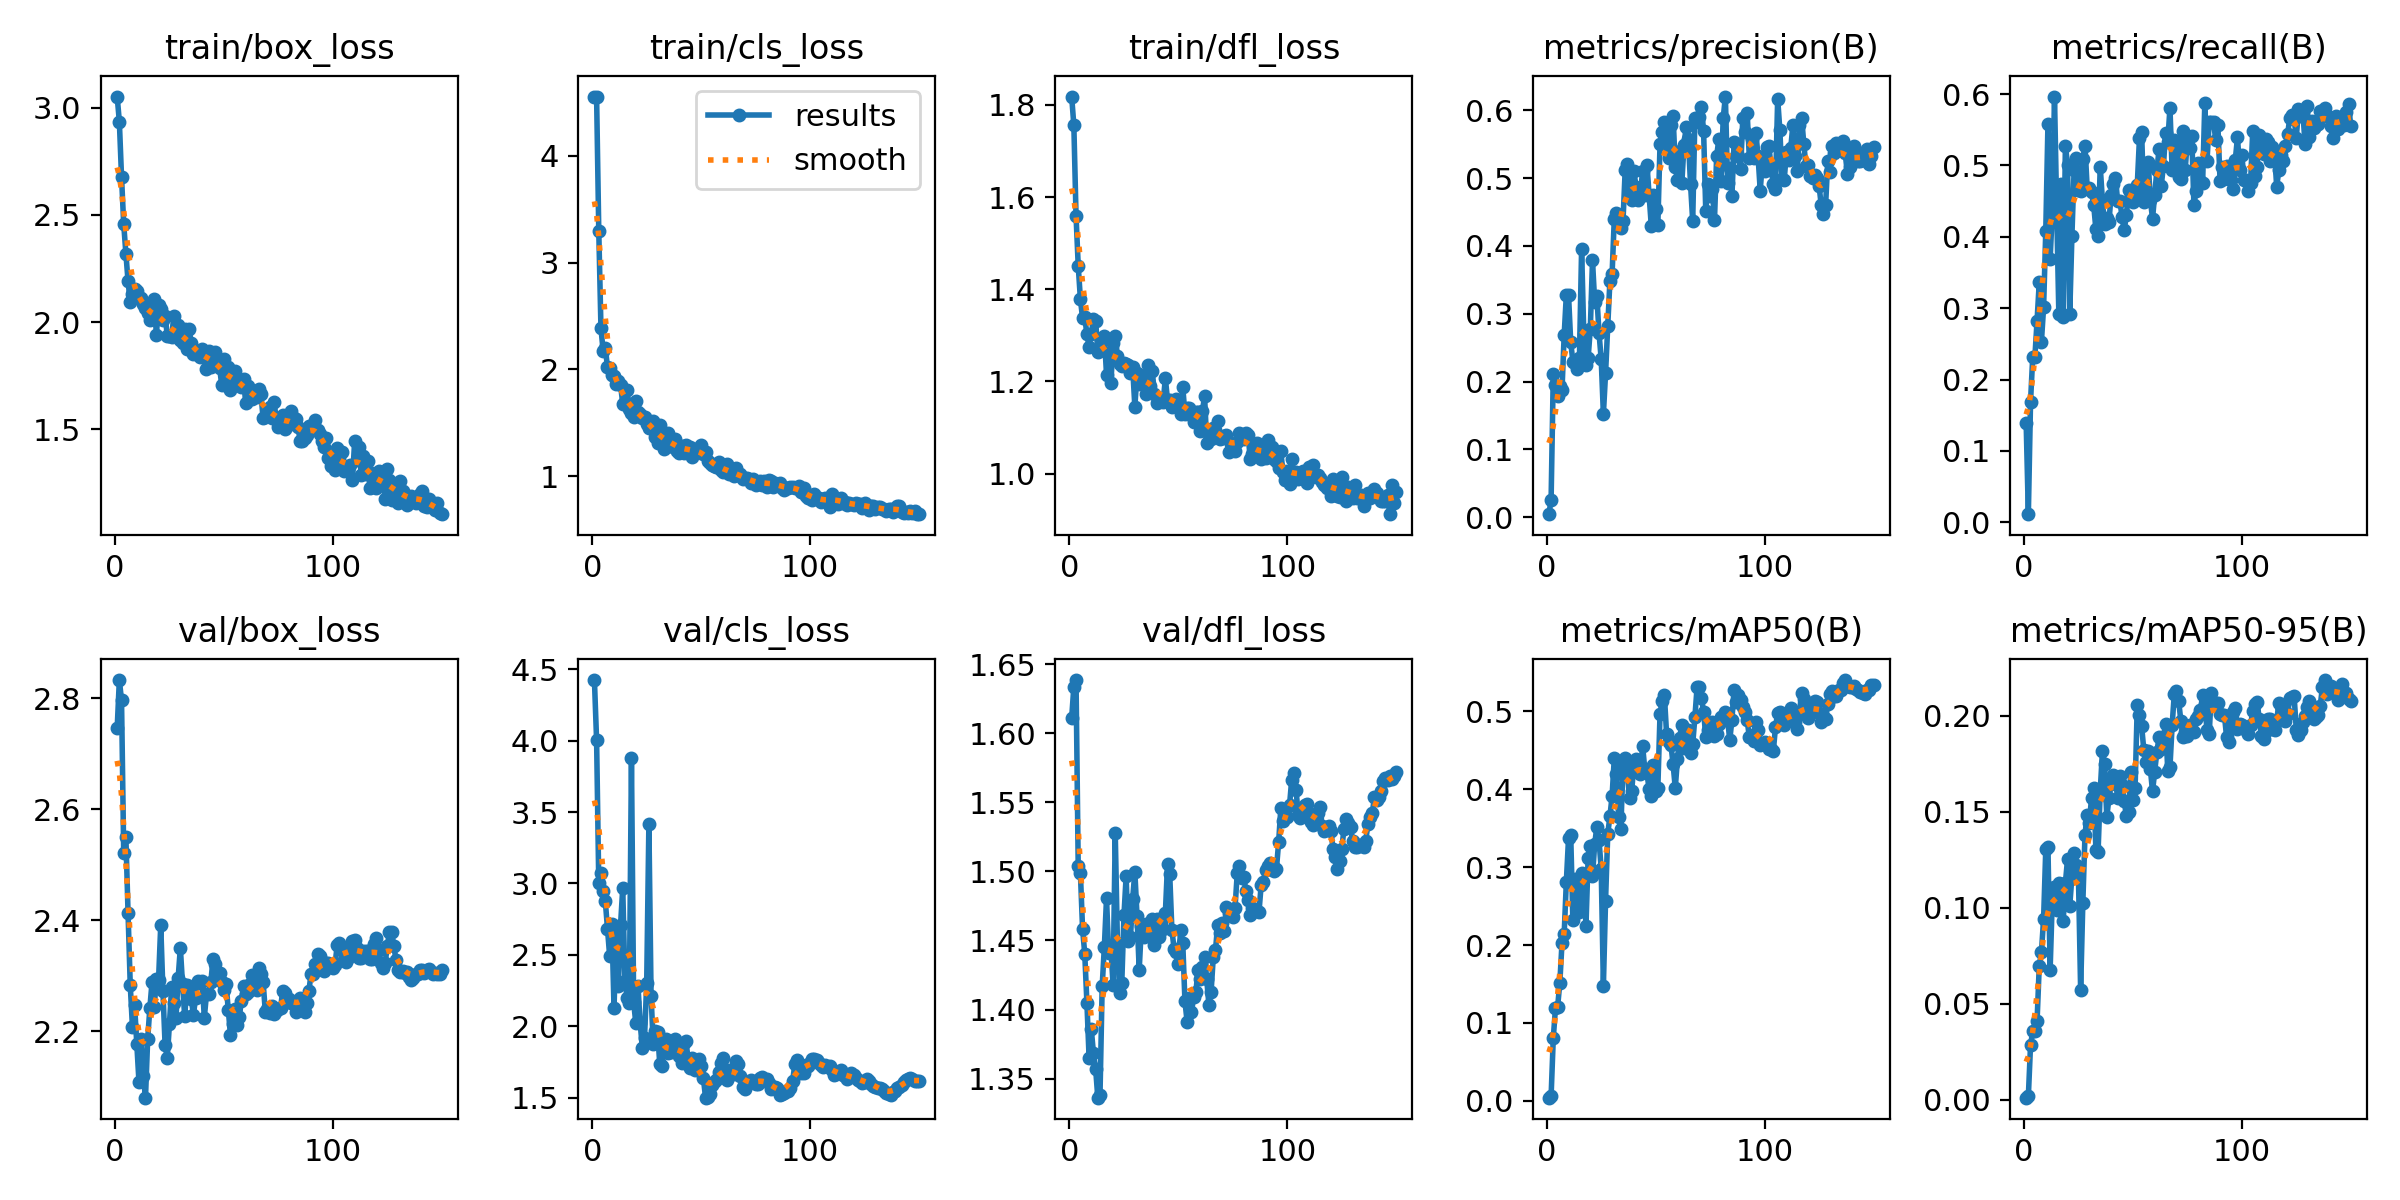

The data file committed next to this chart (first rows):
epoch, time, train/box_loss, train/cls_loss, train/dfl_loss, metrics/precision(B), metrics/recall(B), metrics/mAP50(B), metrics/mAP50-95(B), val/box_loss, val/cls_loss, val/dfl_loss, lr/pg0, lr/pg1, lr/pg2
1, 4.307, 3.051, 4.556, 1.818, 0.00443, 0.1384, 0.00408, 0.00118, 2.745, 4.425, 1.611, 4.287e-05, 4.287e-05, 4.287e-05
2, 5.879, 2.935, 4.55, 1.755, 0.0257, 0.01134, 0.00589, 0.00187, 2.832, 4.002, 1.634, 9.93698e-05, 9.93698e-05, 9.93698e-05
3, 7.525, 2.677, 3.293, 1.56, 0.2107, 0.1689, 0.08055, 0.02849, 2.796, 3, 1.638, 0.0001551, 0.0001551, 0.0001551
4, 9.088, 2.457, 2.385, 1.452, 0.1943, 0.2311, 0.1187, 0.03573, 2.521, 3.073, 1.504, 0.0002101, 0.0002101, 0.0002101
5, 10.64, 2.32, 2.173, 1.379, 0.1779, 0.2316, 0.1209, 0.03597, 2.549, 2.945, 1.499, 0.0002643, 0.0002643, 0.0002643
6, 12.14, 2.19, 2.201, 1.337, 0.1934, 0.2823, 0.1513, 0.04095, 2.412, 2.876, 1.458, 0.0003178, 0.0003178, 0.0003178
7, 13.64, 2.094, 2.019, 1.339, 0.1871, 0.3361, 0.2024, 0.06976, 2.283, 2.682, 1.44, 0.0003706, 0.0003706, 0.0003706
8, 15.13, 2.129, 2.015, 1.302, 0.2685, 0.2532, 0.2144, 0.07681, 2.208, 2.49, 1.405, 0.0004225, 0.0004225, 0.0004225
9, 16.66, 2.156, 1.943, 1.276, 0.3281, 0.3014, 0.2814, 0.09436, 2.246, 2.715, 1.365, 0.0004737, 0.0004737, 0.0004737
10, 18.2, 2.145, 1.94, 1.304, 0.3276, 0.4088, 0.337, 0.1305, 2.176, 2.126, 1.386, 0.0005242, 0.0005242, 0.0005242
11, 19.71, 2.112, 1.864, 1.336, 0.2583, 0.5588, 0.3413, 0.1315, 2.109, 2.69, 1.368, 0.0005739, 0.0005739, 0.0005739
12, 21.25, 2.113, 1.889, 1.332, 0.2294, 0.369, 0.2319, 0.06784, 2.186, 2.283, 1.357, 0.0006229, 0.0006229, 0.0006229
13, 22.71, 2.086, 1.851, 1.264, 0.2278, 0.4357, 0.285, 0.1049, 2.118, 2.711, 1.336, 0.0006711, 0.0006711, 0.0006711
14, 24.19, 2.067, 1.679, 1.268, 0.219, 0.5966, 0.2738, 0.1108, 2.08, 2.97, 1.338, 0.0007185, 0.0007185, 0.0007185
15, 25.7, 2.041, 1.692, 1.294, 0.234, 0.4398, 0.2418, 0.09881, 2.185, 2.32, 1.417, 0.0007652, 0.0007652, 0.0007652
16, 27.19, 2.012, 1.806, 1.299, 0.3948, 0.2913, 0.2919, 0.1131, 2.241, 2.198, 1.445, 0.0008111, 0.0008111, 0.0008111
17, 28.7, 2.017, 1.63, 1.214, 0.2706, 0.4747, 0.2867, 0.108, 2.288, 2.161, 1.48, 0.0008563, 0.0008563, 0.0008563
18, 30.25, 2.106, 1.587, 1.261, 0.2248, 0.2883, 0.2245, 0.09318, 2.242, 3.877, 1.441, 0.0009008, 0.0009008, 0.0009008
19, 31.72, 1.941, 1.551, 1.196, 0.2348, 0.528, 0.3121, 0.1129, 2.294, 2.168, 1.445, 0.0009444, 0.0009444, 0.0009444
20, 33.24, 2.081, 1.703, 1.283, 0.2779, 0.5011, 0.3271, 0.1254, 2.293, 2.022, 1.418, 0.0009873, 0.0009873, 0.0009873
21, 34.75, 2.061, 1.599, 1.299, 0.3784, 0.2915, 0.2885, 0.1009, 2.391, 2.279, 1.528, 0.00103, 0.00103, 0.00103
22, 36.23, 2.008, 1.579, 1.256, 0.3176, 0.4017, 0.3292, 0.1165, 2.272, 2.021, 1.448, 0.001071, 0.001071, 0.001071
23, 37.68, 2.029, 1.548, 1.237, 0.3253, 0.4934, 0.3519, 0.1286, 2.174, 1.847, 1.412, 0.001112, 0.001112, 0.001112
24, 39.15, 1.937, 1.554, 1.233, 0.2714, 0.5102, 0.3343, 0.1223, 2.152, 1.919, 1.419, 0.001151, 0.001151, 0.001151
25, 40.62, 1.934, 1.483, 1.241, 0.2327, 0.4655, 0.2978, 0.116, 2.213, 2.305, 1.468, 0.001191, 0.001191, 0.001191
26, 42.07, 1.929, 1.45, 1.237, 0.1519, 0.4637, 0.1476, 0.0571, 2.28, 3.416, 1.496, 0.001193, 0.001193, 0.001193
27, 43.53, 2.029, 1.476, 1.235, 0.212, 0.5091, 0.2571, 0.1024, 2.25, 2.215, 1.45, 0.001184, 0.001184, 0.001184
28, 45, 1.94, 1.517, 1.219, 0.2819, 0.5277, 0.3426, 0.1381, 2.223, 1.876, 1.453, 0.001174, 0.001174, 0.001174
29, 46.5, 1.987, 1.37, 1.231, 0.3481, 0.4684, 0.3652, 0.1485, 2.296, 1.964, 1.48, 0.001165, 0.001165, 0.001165
30, 48.1, 1.914, 1.307, 1.145, 0.3589, 0.469, 0.3913, 0.1442, 2.35, 1.959, 1.5, 0.001155, 0.001155, 0.001155
31, 49.68, 1.905, 1.482, 1.218, 0.4393, 0.4622, 0.4397, 0.1572, 2.284, 1.735, 1.467, 0.001146, 0.001146, 0.001146
32, 51.24, 1.967, 1.35, 1.195, 0.4478, 0.4444, 0.4199, 0.1626, 2.226, 1.722, 1.429, 0.001137, 0.001137, 0.001137
33, 52.8, 1.877, 1.253, 1.211, 0.4334, 0.4107, 0.3642, 0.1303, 2.283, 1.879, 1.461, 0.001127, 0.001127, 0.001127
34, 54.37, 1.97, 1.329, 1.211, 0.4257, 0.4017, 0.3488, 0.129, 2.277, 1.907, 1.453, 0.001118, 0.001118, 0.001118
35, 55.86, 1.902, 1.401, 1.173, 0.4361, 0.498, 0.4288, 0.1608, 2.258, 1.813, 1.462, 0.001108, 0.001108, 0.001108
36, 57.34, 1.852, 1.311, 1.236, 0.5113, 0.451, 0.4402, 0.1815, 2.229, 1.816, 1.457, 0.001099, 0.001099, 0.001099
37, 58.83, 1.856, 1.275, 1.189, 0.52, 0.4174, 0.4212, 0.175, 2.26, 1.83, 1.455, 0.001089, 0.001089, 0.001089
38, 60.31, 1.856, 1.348, 1.222, 0.4742, 0.427, 0.3885, 0.1472, 2.29, 1.911, 1.466, 0.00108, 0.00108, 0.00108
39, 61.76, 1.836, 1.234, 1.173, 0.467, 0.4213, 0.3971, 0.157, 2.287, 1.873, 1.447, 0.001071, 0.001071, 0.001071
40, 63.18, 1.872, 1.212, 1.154, 0.5104, 0.459, 0.4339, 0.1646, 2.291, 1.795, 1.465, 0.001061, 0.001061, 0.001061
41, 64.62, 1.858, 1.28, 1.163, 0.4867, 0.4743, 0.4388, 0.1694, 2.224, 1.742, 1.453, 0.001052, 0.001052, 0.001052
42, 66.04, 1.782, 1.22, 1.163, 0.4669, 0.4822, 0.4278, 0.1662, 2.266, 1.884, 1.463, 0.001042, 0.001042, 0.001042
43, 67.49, 1.864, 1.291, 1.156, 0.4755, 0.4495, 0.4189, 0.1571, 2.267, 1.895, 1.458, 0.001033, 0.001033, 0.001033
44, 68.9, 1.79, 1.26, 1.207, 0.5106, 0.4508, 0.4559, 0.1685, 2.288, 1.773, 1.47, 0.001023, 0.001023, 0.001023
45, 70.32, 1.839, 1.27, 1.16, 0.4757, 0.4283, 0.4256, 0.1638, 2.33, 1.706, 1.505, 0.001014, 0.001014, 0.001014
46, 71.76, 1.863, 1.178, 1.16, 0.5198, 0.4098, 0.4206, 0.1558, 2.321, 1.78, 1.498, 0.001005, 0.001005, 0.001005
47, 73.2, 1.802, 1.254, 1.145, 0.4749, 0.4301, 0.3999, 0.1477, 2.3, 1.694, 1.458, 0.0009952, 0.0009952, 0.0009952
48, 74.65, 1.788, 1.236, 1.157, 0.4289, 0.4659, 0.3919, 0.15, 2.305, 1.727, 1.444, 0.0009857, 0.0009857, 0.0009857
49, 76.06, 1.707, 1.222, 1.163, 0.4743, 0.4582, 0.4313, 0.1706, 2.288, 1.769, 1.442, 0.0009763, 0.0009763, 0.0009763
50, 77.49, 1.83, 1.294, 1.153, 0.4547, 0.4491, 0.398, 0.1562, 2.275, 1.721, 1.433, 0.0009669, 0.0009669, 0.0009669
51, 78.9, 1.713, 1.207, 1.129, 0.4313, 0.4608, 0.4016, 0.1625, 2.284, 1.639, 1.458, 0.0009574, 0.0009574, 0.0009574
52, 80.33, 1.791, 1.23, 1.188, 0.5497, 0.4729, 0.4965, 0.2055, 2.238, 1.499, 1.448, 0.000948, 0.000948, 0.000948
53, 81.82, 1.683, 1.14, 1.129, 0.568, 0.5379, 0.5138, 0.2006, 2.193, 1.504, 1.406, 0.0009386, 0.0009386, 0.0009386
54, 83.25, 1.726, 1.123, 1.142, 0.5827, 0.5464, 0.5207, 0.1946, 2.212, 1.526, 1.391, 0.0009291, 0.0009291, 0.0009291
55, 84.69, 1.771, 1.101, 1.143, 0.5488, 0.4482, 0.4713, 0.1821, 2.239, 1.587, 1.408, 0.0009197, 0.0009197, 0.0009197
56, 86.13, 1.734, 1.098, 1.128, 0.5296, 0.4584, 0.4603, 0.176, 2.212, 1.607, 1.398, 0.0009103, 0.0009103, 0.0009103
57, 87.59, 1.736, 1.085, 1.113, 0.5777, 0.5049, 0.4572, 0.1818, 2.225, 1.623, 1.409, 0.0009008, 0.0009008, 0.0009008
58, 89.05, 1.698, 1.127, 1.134, 0.5909, 0.452, 0.4318, 0.1723, 2.253, 1.68, 1.412, 0.0008914, 0.0008914, 0.0008914
59, 90.5, 1.734, 1.053, 1.133, 0.5167, 0.4254, 0.4015, 0.1605, 2.28, 1.739, 1.429, 0.000882, 0.000882, 0.000882
60, 91.96, 1.623, 1.034, 1.093, 0.4976, 0.4586, 0.4388, 0.1707, 2.267, 1.776, 1.422, 0.0008725, 0.0008725, 0.0008725
... 90 more rows
